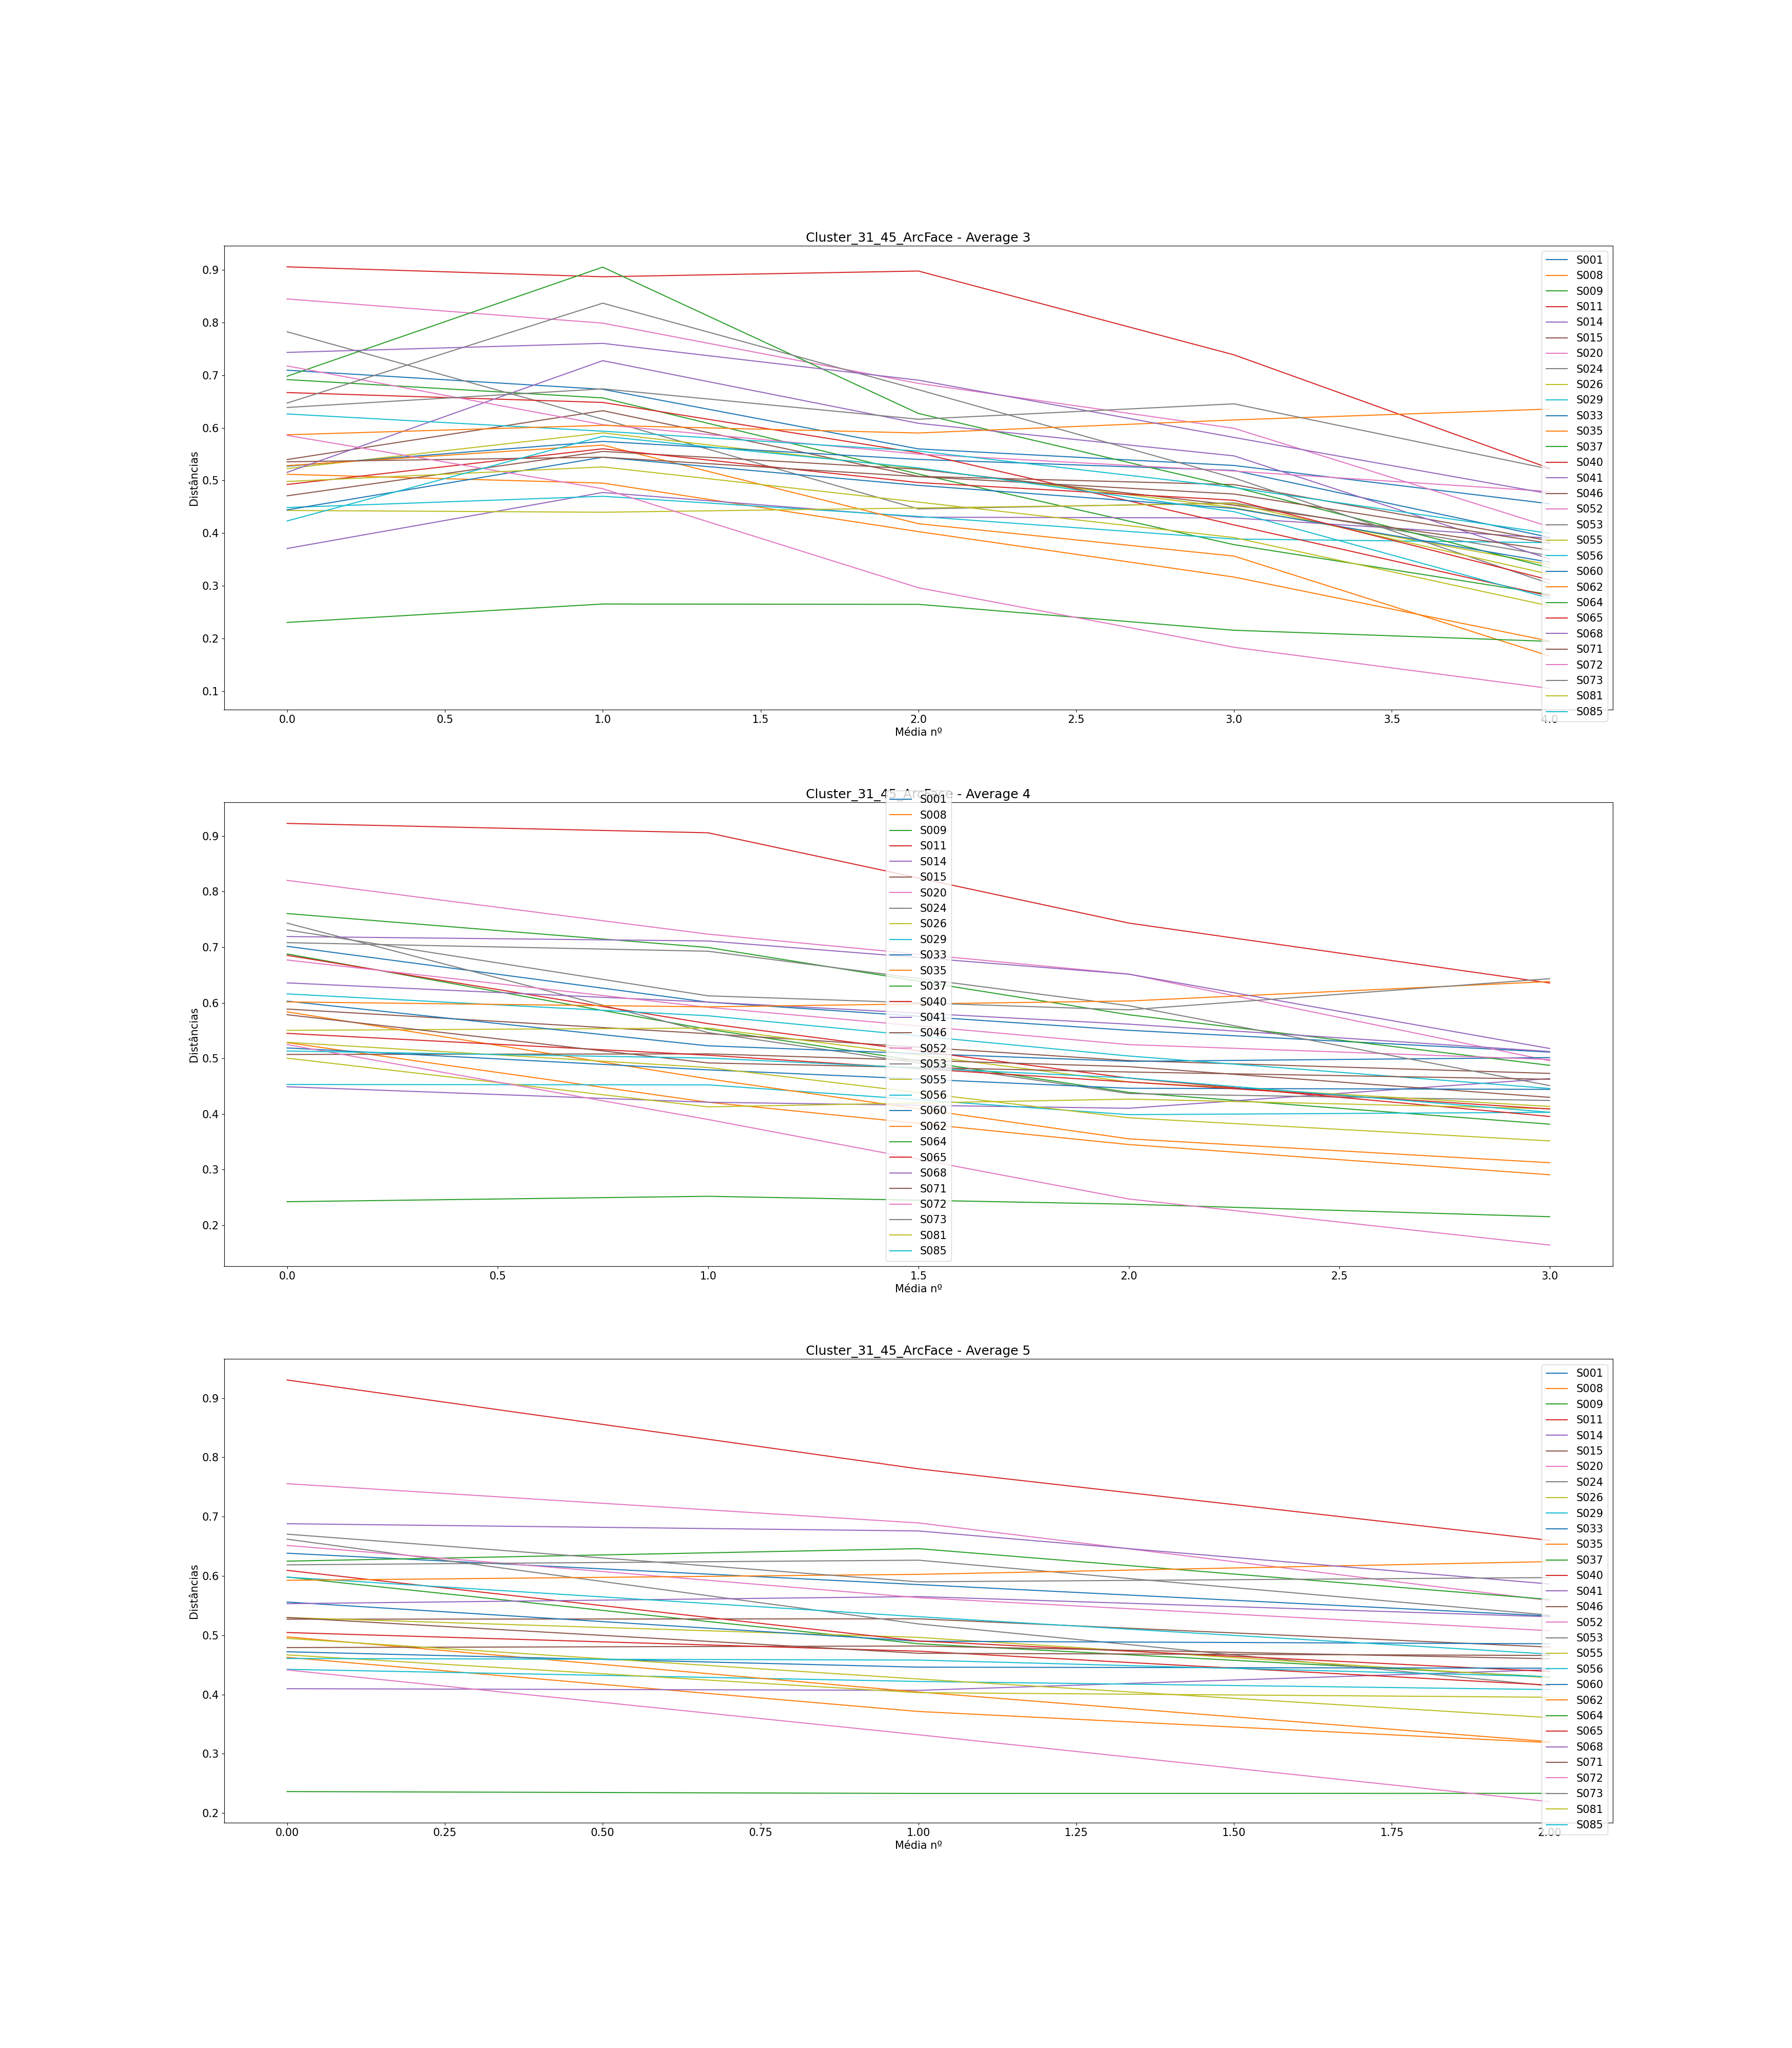

Values plotted in this chart, from the file beside it:
, Subject, Ages, Ages GAP, Age Before GAP, Age After GAP, Recognized, Total Comparisons, Average (3), Difference Average (3), Average (4), Difference Average (4), Average (5), Difference Average (5)
0, S001, [0, 5, 10, 11, 49, 50, 51, 52], [5, 5, 1, 38, 1, 1, 1], 11, 49, 5, 7, [0.7094681900770287, 0.6732050318267615,…, [-0.03626315825026716, -0.11320688136809…, [0.7016013617768939, 0.6012308579796145,…, [-0.10037050379727941, -0.05065514144885…, [0.6383427567091499, 0.5854463693331013,…, [-0.052896387376048515, -0.0529919429656…
1, S008, [0, 1, 2, 4, 38, 39, 40, 41], [1, 1, 2, 34, 1, 1, 1], 4, 38, 7, 7, [0.5118414795442695, 0.495057596437069, …, [-0.016783883107200526, -0.0921382628762…, [0.5284248196547018, 0.42123740470573967…, [-0.10718741494896211, -0.07606524216074…, [0.46269522162611176, 0.3713760536641227…, [-0.09131916796198902, -0.05255810231921…
2, S009, [0, 5, 6, 7, 44, 45, 47, 48], [5, 1, 1, 37, 1, 2, 1], 7, 44, 6, 7, [0.6916594381754123, 0.6568120163144369,…, [-0.03484742186097545, -0.14445158589298…, [0.6878950710404104, 0.5524173155053136,…, [-0.13547775553509678, -0.11349075698192…, [0.598162699447917, 0.4856588409700878, …, [-0.11250385847782918, -0.05601304840977…
3, S011, [0, 10, 15, 25, 64, 65, 66, 67], [10, 5, 10, 39, 1, 1, 1], 25, 64, 2, 7, [0.9057348962549451, 0.8869191554049713,…, [-0.018815740849973728, 0.01084984510045…, [0.9226159667377771, 0.905789446982182, …, [-0.016826519755595126, -0.1624103306211…, [0.9305728377329844, 0.7806734503713475,…, [-0.14989938736163688, -0.12065147410248…
4, S014, [0, 1, 2, 3, 39, 40, 41, 42], [1, 1, 1, 36, 1, 1, 1], 3, 39, 6, 7, [0.3708842247432101, 0.47726683708231316…, [0.10638261233910307, -0.046923791848323…, [0.44900551851350196, 0.421220929485239,…, [-0.027784589028262974, -0.0109062256743…, [0.40982105614960485, 0.4070226794965044…, [-0.002798376653100454, 0.03487265346309…
5, S015, [0, 1, 2, 3, 47, 48, 49, 50], [1, 1, 1, 44, 1, 1, 1], 3, 47, 6, 7, [0.5397784277437668, 0.6326157293362599,…, [0.09283730159249304, -0.124734260392558…, [0.5888217031085585, 0.5444312137101311,…, [-0.04439048939842738, -0.04833456218729…, [0.5270328958531959, 0.527693410820152, …, [0.0006605149669560717, -0.0476865383958…
6, S020, [0, 4, 7, 9, 45, 46, 47, 48], [4, 3, 2, 36, 1, 1, 1], 9, 45, 3, 7, [0.844747929593464, 0.7988216770643168, …, [-0.04592625252914717, -0.11441014585140…, [0.8201982955490987, 0.7234633762940106,…, [-0.09673491925508815, -0.07178725708471…, [0.7556363312358974, 0.6894646776748943,…, [-0.06617165356100307, -0.13099494252602…
7, S024, [0, 4, 14, 17, 55, 56, 57, 58], [4, 10, 3, 38, 1, 1, 1], 17, 55, 5, 7, [0.78241739845685, 0.6163367355624663, 0…, [-0.16608066289438372, -0.17033449761000…, [0.7432812440477978, 0.5465182439692722,…, [-0.19676300007852565, -0.10966746316854…, [0.6620375490761763, 0.5190938770445244,…, [-0.14294367203165192, -0.10457790153072…
8, S026, [0, 2, 3, 4, 36, 37, 38, 39], [2, 1, 1, 32, 1, 1, 1], 4, 36, 7, 7, [0.522656665153262, 0.5904049548481692, …, [0.0677482896949072, -0.0679937145318494…, [0.5505141378274774, 0.5545763651249971,…, [0.004062227297519705, -0.09686778687042…, [0.5298294294530781, 0.4963812105138654,…, [-0.03344821893921268, -0.06825215722831…
9, S029, [0, 5, 6, 7, 49, 50, 51, 52], [5, 1, 1, 42, 1, 1, 1], 7, 49, 7, 7, [0.44868934016752826, 0.4700260266832259…, [0.0213366865156977, -0.0382366644011796…, [0.45315593507469853, 0.4524774966116909…, [-0.0006784384630075802, -0.053582284359…, [0.44249112933917606, 0.4220245497214904…, [-0.020466579617685665, -0.0137448438900…
10, S033, [0, 9, 10, 11, 49, 50, 51, 52], [9, 1, 1, 38, 1, 1, 1], 11, 49, 5, 7, [0.5271998066453106, 0.574282487171449, …, [0.0470826805261384, -0.0342519066627828…, [0.6030202723075268, 0.5226943237505536,…, [-0.08032594855697317, -0.02792956739800…, [0.5560021845435948, 0.4899489157772801,…, [-0.06605326876631473, -0.00440165137244…
11, S035, [0, 1, 2, 3, 46, 47, 48, 49], [1, 1, 1, 43, 1, 1, 1], 3, 46, 6, 7, [0.5282660317275948, 0.5672375915959452,…, [0.038971559868350436, -0.14929929789511…, [0.5837484211165522, 0.46328143088515217…, [-0.12046699023140006, -0.10788738475921…, [0.4972813266437964, 0.4041774053883692,…, [-0.09310392125542716, -0.08375498616914…
12, S037, [0, 2, 14, 17, 52, 53, 54, 55], [2, 12, 3, 35, 1, 1, 1], 17, 52, 4, 7, [0.6979983958339462, 0.9051697876881167,…, [0.20717139185417055, -0.277817088377499…, [0.7605124854840561, 0.6995395042350376,…, [-0.06097298124901851, -0.12100168187958…, [0.624939719162405, 0.6460502416860235, …, [0.021110522523618558, -0.08571462291957…
13, S040, [0, 4, 5, 6, 43, 44, 46, 47], [4, 1, 1, 37, 1, 2, 1], 6, 43, 5, 7, [0.6670158744686331, 0.6482368772468154,…, [-0.01877899722181764, -0.09566932461659…, [0.6854226851173, 0.562577292685303, 0.4…, [-0.12284539243199699, -0.09795030536136…, [0.6094578558939932, 0.4902228924292612,…, [-0.11923496346473195, -0.05140450073141…
14, S041, [0, 1, 7, 10, 54, 55, 56, 57], [1, 6, 3, 44, 1, 1, 1], 10, 54, 6, 7, [0.515488820752535, 0.7275573897995198, …, [0.2120685690469848, -0.1190028185496963…, [0.635867387039464, 0.601291405854663, 0…, [-0.034575981184800986, -0.0396504720399…, [0.5531926004355897, 0.5652131289855948,…, [0.012020528550005127, -0.03405466561211…
15, S046, [0, 2, 5, 6, 38, 39, 40, 42], [2, 3, 1, 32, 1, 1, 2], 6, 38, 7, 7, [0.4709068408146218, 0.5552291162972288,…, [0.08432227548260701, -0.033696230210377…, [0.5071919875654162, 0.5081908809956318,…, [0.0009988934302156416, -0.0229751747525…, [0.4791688250705011, 0.4818055381388466,…, [0.002636713068345453, -0.02150309199126…
16, S052, [0, 1, 2, 3, 42, 43, 44, 45], [1, 1, 1, 39, 1, 1, 1], 3, 42, 5, 7, [0.7175664666840388, 0.6060301999420569,…, [-0.11153626674198192, -0.05586697842835…, [0.6769898392921208, 0.5919193488067198,…, [-0.08507049048540094, -0.06704287195023…, [0.6515092305138384, 0.563338727622343, …, [-0.0881705028914953, -0.055699348157955…
17, S053, [0, 1, 3, 9, 53, 54, 55, 56], [1, 2, 6, 44, 1, 1, 1], 9, 53, 4, 7, [0.6470521600486183, 0.8367621408745105,…, [0.1897099808258922, -0.1643126070100203…, [0.7081980626600008, 0.6927797529263112,…, [-0.015418309733689628, -0.0979633730599…, [0.6187249679443434, 0.6266071859154471,…, [0.007882217971103667, -0.09268274560496…
18, S055, [0, 2, 4, 7, 50, 51, 52, 53], [2, 2, 3, 43, 1, 1, 1], 7, 50, 6, 7, [0.4431413537817294, 0.4397285793116945,…, [-0.003412774470034907, 0.00808211313399…, [0.5004752555352465, 0.4128963966373933,…, [-0.08757885889785322, 0.013959827871215…, [0.4668601741510951, 0.40311568144938886…, [-0.06374449270170623, -0.00774991066539…
19, S056, [0, 3, 4, 6, 39, 40, 41, 42], [3, 1, 2, 33, 1, 1, 1], 6, 39, 6, 7, [0.6263484851604845, 0.5936282241972409,…, [-0.03272026096324354, -0.03764211703391…, [0.6159944860983776, 0.5767161130204046,…, [-0.039278373077972994, -0.0723670426399…, [0.5979915447766813, 0.5312604824227246,…, [-0.06673106235395665, -0.06309823449927…
20, S060, [0, 3, 6, 10, 43, 44, 45, 46], [3, 3, 4, 33, 1, 1, 1], 10, 43, 6, 7, [0.44419285563387056, 0.5442348597957862…, [0.10004200416191567, -0.053463117380148…, [0.5188562620129721, 0.4794619150901489,…, [-0.039394346922823176, -0.0331470604304…, [0.47211362580502503, 0.4461583703504611…, [-0.025955255454563897, -0.0018151378246…
21, S062, [0, 7, 10, 11, 54, 55, 56, 57], [7, 3, 1, 43, 1, 1, 1], 11, 54, 6, 7, [0.5868355056846785, 0.6047595517299529,…, [0.017924046045274422, -0.01454580343975…, [0.6015921788036505, 0.5927427036281537,…, [-0.008849475175496724, 0.01054015495111…, [0.5926121749074716, 0.6026922007918211,…, [0.01008002588434942, 0.0215205515689446…
22, S064, [0, 1, 2, 3, 48, 49, 50, 51], [1, 1, 1, 45, 1, 1, 1], 3, 48, 7, 7, [0.2304747136670687, 0.2654419742544422,…, [0.03496726058737351, -0.000591928473768…, [0.24233361483927396, 0.2520898643318920…, [0.009756249492618108, -0.01421131925704…, [0.2362735987842675, 0.23306470005698668…, [-0.0032088987272808345, 0.0001502054626…
23, S065, [0, 1, 2, 3, 35, 36, 38, 39], [1, 1, 1, 32, 1, 2, 1], 3, 35, 6, 7, [0.4924759814197828, 0.5602396834249627,…, [0.06776370200517984, -0.064155652963943…, [0.545079379493571, 0.5057992844505806, …, [-0.03928009504299035, -0.04817642758737…, [0.5045591211003437, 0.4730872947744146,…, [-0.03147182632592915, -0.05725557061168…
24, S068, [0, 9, 13, 14, 48, 49, 50, 51], [9, 4, 1, 34, 1, 1, 1], 14, 48, 5, 7, [0.7432484240554017, 0.7604330631128962,…, [0.017184639057494455, -0.06991071880838…, [0.719209065225245, 0.7112455418148915, …, [-0.007963523410353446, -0.0597176833089…, [0.6881038477643715, 0.675905313673944, …, [-0.012198534090427482, -0.0894587582579…
25, S071, [0, 7, 9, 14, 51, 52, 53, 54], [7, 2, 5, 37, 1, 1, 1], 14, 51, 5, 7, [0.5355133321822397, 0.5442815629930621,…, [0.008768230810822342, -0.03691002567229…, [0.57864148214875, 0.4918932747746496, 0…, [-0.08674820737410038, -0.01631774875462…, [0.5298588677428825, 0.46955211824328097…, [-0.06030674949960152, -0.00365515832342…
26, S072, [0, 6, 7, 8, 47, 48, 49, 50], [6, 1, 1, 39, 1, 1, 1], 8, 47, 7, 7, [0.585711245119827, 0.4843335613095008, …, [-0.10137768381032619, -0.18800319447893…, [0.5248749312554162, 0.3901925330666069,…, [-0.13468239818880928, -0.14301129858876…, [0.441453834671918, 0.3321007939372194, …, [-0.10935304073469859, -0.11283429467890…
27, S073, [0, 13, 15, 16, 51, 52, 53, 54], [13, 2, 1, 35, 1, 1, 1], 16, 51, 5, 7, [0.6386765132272934, 0.674076209649234, …, [0.03539969642194063, -0.057737343758593…, [0.7311067540538378, 0.6125663971707066,…, [-0.11854035688313125, -0.02523819090003…, [0.6704927951900952, 0.5901123632187191,…, [-0.08038043197137612, 0.007117991260671…
28, S081, [0, 1, 2, 3, 37, 38, 39, 40], [1, 1, 1, 34, 1, 1, 1], 3, 37, 7, 7, [0.49813608951320726, 0.5257929673731851…, [0.02765687785997789, -0.066766194895088…, [0.5289948334521314, 0.4837124600126894,…, [-0.04528237343944197, -0.09046400704924…, [0.49469005434794555, 0.4261526668940528…, [-0.06853738745389276, -0.06519392804340…
29, S085, [0, 2, 3, 4, 49, 50, 51, 52], [2, 1, 1, 45, 1, 1, 1], 4, 49, 6, 7, [0.42319580897943293, 0.5840175706868767…, [0.16082176170744372, -0.060023933491077…, [0.5133498055909166, 0.5006356112565553,…, [-0.012714194334361273, -0.0356671704580…, [0.46077779106585154, 0.4580870593265626…, [-0.002690731739288965, -0.0280230507001…
